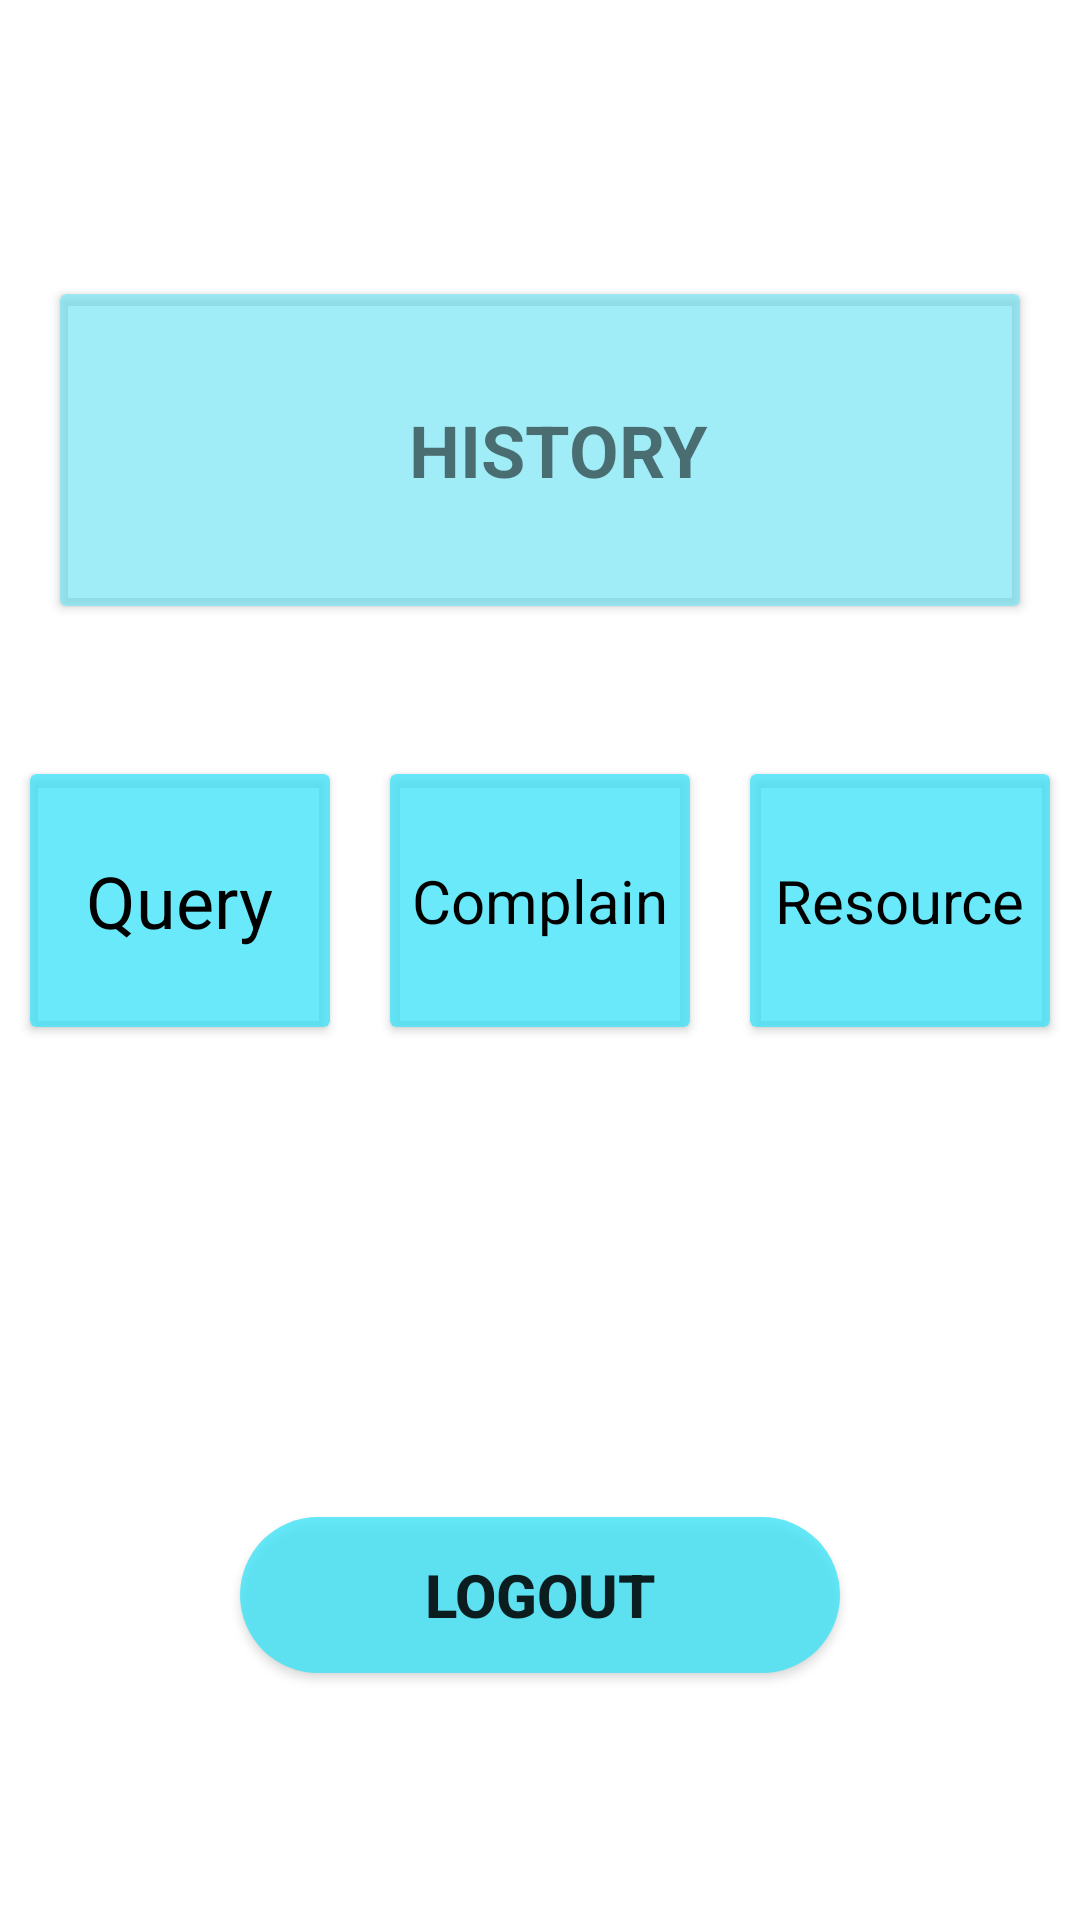

Here is an Android app screen rendered from its layout file. Give the layout XML and the strings, colors and styles it references.
<!-- AndroidManifest.xml: application theme Theme.SmartComplain -->
<!-- res/layout/activity_exam.xml -->
<?xml version="1.0" encoding="utf-8"?>
<LinearLayout xmlns:android="http://schemas.android.com/apk/res/android"
    xmlns:app="http://schemas.android.com/apk/res-auto"
    xmlns:tools="http://schemas.android.com/tools"
    android:layout_width="match_parent"
    android:layout_height="match_parent"
    android:orientation="vertical"
    android:weightSum="5"
    tools:context=".Exam">

    <TextView
        android:id="@+id/textView17"
        android:layout_width="match_parent"
        android:layout_height="0dp"
        android:layout_weight="0.75" />

    <androidx.cardview.widget.CardView
        android:layout_width="match_parent"
        android:layout_height="0dp"
        android:layout_margin="20dp"
        android:layout_weight="1"
        app:cardBackgroundColor="#A870E4F3">

        <TextView
            android:id="@+id/textView18"
            android:layout_width="wrap_content"
            android:layout_height="wrap_content"
            android:layout_gravity="center"
            android:drawableLeft="@drawable/ic_baseline_feedback_24"
            android:gravity="center"
            android:text="  HISTORY"
            android:textSize="24sp"
            android:textStyle="bold" />

    </androidx.cardview.widget.CardView>

    <TextView
        android:id="@+id/textView14"
        android:layout_width="match_parent"
        android:layout_height="0dp"
        android:layout_weight="0.25" />

    <LinearLayout
        android:layout_width="match_parent"
        android:layout_height="0dp"
        android:layout_weight="1"
        android:orientation="horizontal"
        android:weightSum="3">

        <androidx.cardview.widget.CardView
            android:id="@+id/cardview3"
            android:layout_width="match_parent"
            android:layout_height="match_parent"
            android:layout_margin="10dp"
            android:layout_weight="1"
            app:cardBackgroundColor="#C43DE3F8">

            <TextView
                android:id="@+id/textView20"
                android:layout_width="wrap_content"
                android:layout_height="wrap_content"
                android:layout_gravity="center"
                android:text="Query"
                android:textColor="@color/black"
                android:textSize="24sp" />

        </androidx.cardview.widget.CardView>

        <androidx.cardview.widget.CardView
            android:id="@+id/cardview1"
            android:layout_width="match_parent"
            android:layout_height="match_parent"
            android:layout_margin="10dp"
            android:layout_weight="1"
            app:cardBackgroundColor="#C43DE3F8">

            <TextView
                android:id="@+id/textView21"
                android:layout_width="wrap_content"
                android:layout_height="wrap_content"
                android:layout_gravity="center"
                android:text="Complain"
                android:textColor="@color/black"
                android:textSize="20sp" />
        </androidx.cardview.widget.CardView>

        <androidx.cardview.widget.CardView
            android:id="@+id/cardview2"
            android:layout_width="match_parent"
            android:layout_height="match_parent"
            android:layout_margin="10dp"
            android:layout_weight="1"
            app:cardBackgroundColor="#C43DE3F8">

            <TextView
                android:id="@+id/textView56"
                android:layout_width="wrap_content"
                android:layout_height="wrap_content"
                android:layout_gravity="center"
                android:text="Resource"
                android:textColor="@color/black"
                android:textSize="20sp" />

        </androidx.cardview.widget.CardView>

    </LinearLayout>

    <TextView
        android:id="@+id/textView32"
        android:layout_width="match_parent"
        android:layout_height="wrap_content"
        android:layout_weight="1" />

    <Button
        android:id="@+id/button5"
        android:layout_width="match_parent"
        android:layout_height="0dp"
        android:layout_marginStart="80dp"
        android:layout_marginTop="30dp"
        android:layout_marginEnd="80dp"
        android:layout_marginBottom="30dp"
        android:layout_weight="0.5"
        android:background="@drawable/background_loginedit"
        android:text="Logout"
        android:textSize="20sp"
        android:textStyle="bold" />



</LinearLayout>
<!-- resources referenced by this layout -->
<resources>
  <!-- drawable background_loginedit (drawable-v24) -->
  <?xml version="1.0" encoding="utf-8"?>
  <selector xmlns:android="http://schemas.android.com/apk/res/android">
      <item>
          <shape android:shape="rectangle">
              <solid android:color="#C83DE3F8"/>
              <corners android:radius="50dp"/>
          </shape>
      </item>
  
  
  </selector>
  <style name="Theme.SmartComplain" parent="Theme.MaterialComponents.DayNight.DarkActionBar">
          
          <item name="colorPrimary">#3DE3F8</item>
          <item name="colorPrimaryVariant">#3DE3F8</item>
          <item name="colorOnPrimary">@color/white</item>
          
          <item name="colorSecondary">@color/teal_200</item>
          <item name="colorSecondaryVariant">@color/teal_700</item>
          <item name="colorOnSecondary">@color/black</item>
          
          <item name="android:statusBarColor" tools:targetApi="l">?attr/colorPrimaryVariant</item>
          
      </style>
  <!-- not gathered from this repository: default colours our renderer supplied (Android Studio template values) -->
  <color name="teal_200">#FF03DAC5</color>
  <color name="teal_700">#FF018786</color>
  <color name="black">#FF000000</color>
  <color name="white">#FFFFFFFF</color>
</resources>
